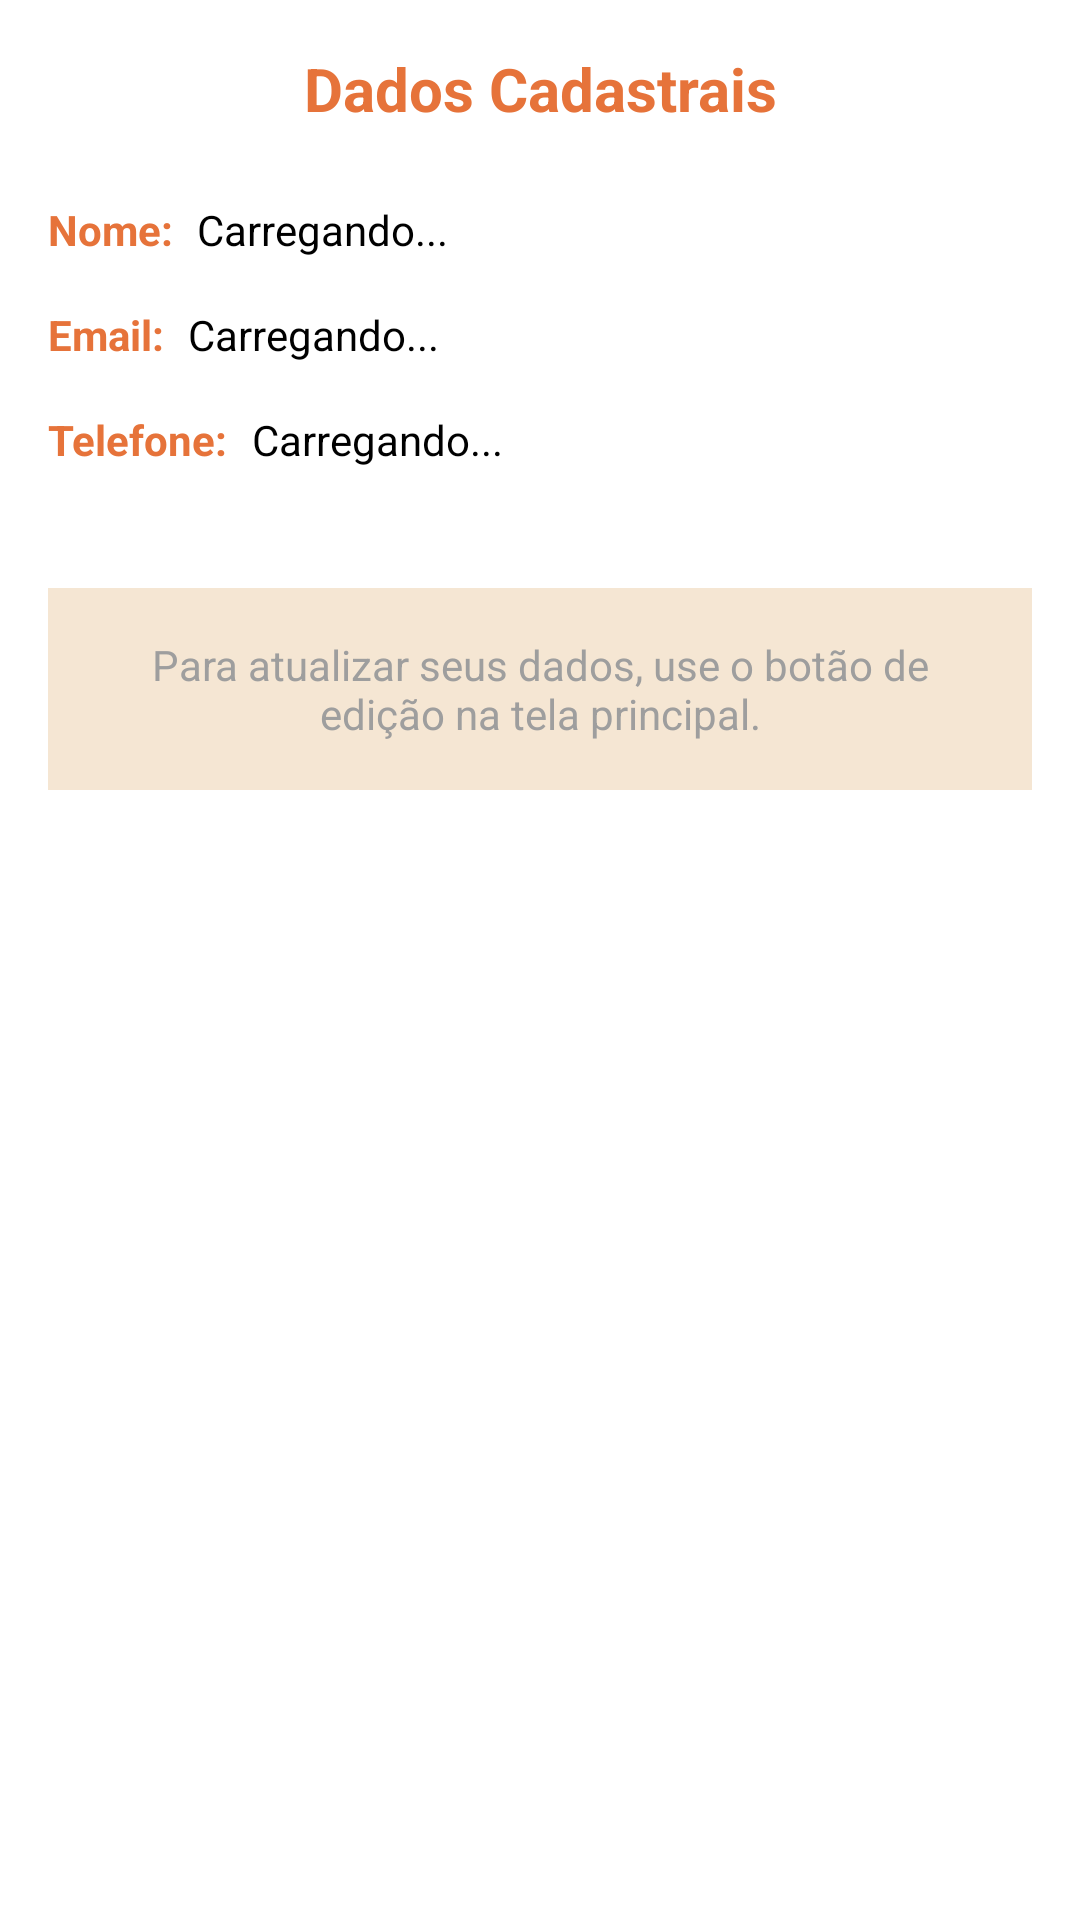

Here is an Android app screen rendered from its layout file. Give the layout XML and the strings, colors and styles it references.
<!-- AndroidManifest.xml: application theme Theme.Instrumentaliza -->
<!-- res/layout/fragment_profile_data.xml -->
<?xml version="1.0" encoding="utf-8"?>
<LinearLayout xmlns:android="http://schemas.android.com/apk/res/android"
    xmlns:app="http://schemas.android.com/apk/res-auto"
    android:layout_width="match_parent"
    android:layout_height="wrap_content"
    android:orientation="vertical"
    android:padding="16dp">

    
    <TextView
        android:layout_width="match_parent"
        android:layout_height="wrap_content"
        android:text="Dados Cadastrais"
        android:textSize="20sp"
        android:textStyle="bold"
        android:textColor="@color/text_orange_dark"
        android:layout_marginBottom="24dp"
        android:gravity="center" />

    
    <LinearLayout
        android:layout_width="match_parent"
        android:layout_height="wrap_content"
        android:orientation="horizontal"
        android:layout_marginBottom="16dp">

        <TextView
            android:layout_width="wrap_content"
            android:layout_height="wrap_content"
            android:text="Nome:"
            android:textStyle="bold"
            android:textColor="@color/text_orange_dark"
            android:layout_marginEnd="8dp" />

        <TextView
            android:id="@+id/nameTextView"
            android:layout_width="0dp"
            android:layout_height="wrap_content"
            android:layout_weight="1"
            android:textColor="@color/text_instrument_name"
            android:text="Carregando..." />

    </LinearLayout>

    
    <LinearLayout
        android:layout_width="match_parent"
        android:layout_height="wrap_content"
        android:orientation="horizontal"
        android:layout_marginBottom="16dp">

        <TextView
            android:layout_width="wrap_content"
            android:layout_height="wrap_content"
            android:text="Email:"
            android:textStyle="bold"
            android:textColor="@color/text_orange_dark"
            android:layout_marginEnd="8dp" />

        <TextView
            android:id="@+id/emailTextView"
            android:layout_width="0dp"
            android:layout_height="wrap_content"
            android:layout_weight="1"
            android:textColor="@color/text_instrument_name"
            android:text="Carregando..." />

    </LinearLayout>

    
    <LinearLayout
        android:layout_width="match_parent"
        android:layout_height="wrap_content"
        android:orientation="horizontal"
        android:layout_marginBottom="16dp">

        <TextView
            android:layout_width="wrap_content"
            android:layout_height="wrap_content"
            android:text="Telefone:"
            android:textStyle="bold"
            android:textColor="@color/text_orange_dark"
            android:layout_marginEnd="8dp" />

        <TextView
            android:id="@+id/phoneTextView"
            android:layout_width="0dp"
            android:layout_height="wrap_content"
            android:layout_weight="1"
            android:textColor="@color/text_instrument_name"
            android:text="Carregando..." />

    </LinearLayout>

    
    <TextView
        android:layout_width="match_parent"
        android:layout_height="wrap_content"
        android:text="Para atualizar seus dados, use o botão de edição na tela principal."
        android:textSize="14sp"
        android:textColor="@color/text_gray_light"
        android:gravity="center"
        android:layout_marginTop="24dp"
        android:padding="16dp"
        android:background="@color/beige_light" />

</LinearLayout>
<!-- resources referenced by this layout -->
<resources>
  <color name="beige_light">#F5E6D3</color>
  <color name="text_gray_light">#9E9E9E</color>
  <color name="text_instrument_name">#000000</color>
  <color name="text_orange_dark">#E6733A</color>
  <style name="Theme.Instrumentaliza" parent="Theme.MaterialComponents.DayNight.NoActionBar">
          
          <item name="colorPrimary">@color/text_orange</item>
          <item name="colorPrimaryVariant">@color/text_orange</item>
          <item name="colorOnPrimary">@color/white</item>
          
          <item name="colorSecondary">@color/text_orange</item>
          <item name="colorSecondaryVariant">@color/text_orange_dark</item>
          <item name="colorOnSecondary">@color/white</item>
          
          <item name="android:statusBarColor">@color/text_orange</item>
          
          <item name="textAppearanceHeadline5">@style/TextAppearance.MaterialComponents.Headline5</item>
          <item name="textAppearanceSubtitle1">@style/TextAppearance.MaterialComponents.Subtitle1</item>
          <item name="textAppearanceBody1">@style/TextAppearance.MaterialComponents.Body1</item>
          <item name="textAppearanceBody2">@style/TextAppearance.MaterialComponents.Body2</item>
      </style>
  <color name="text_orange">#FF8B4A</color>
  <color name="white">#FFFFFF</color>
</resources>
